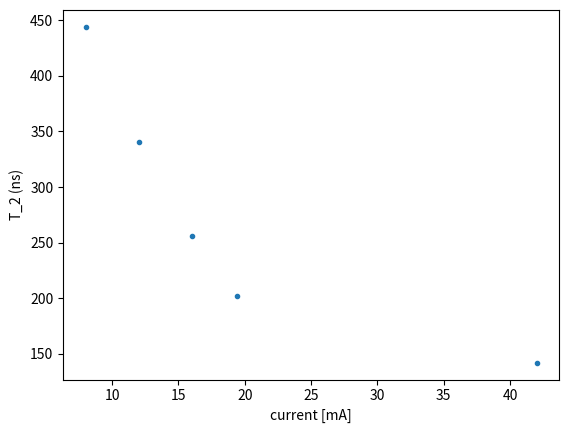

This figure's Python source:
import matplotlib.pyplot as plt
import numpy as np


def main():
    i_s = np.array([8, 12, 16, 19.4, 42])
    t2_s = np.array([4.44e-7, 3.40e-7, 2.56e-7, 2.02e-7, 1.42e-7]) * 1e9

    plt.close('all')
    plt.plot(i_s, t2_s, '.')
    plt.xlabel('current [mA]')
    plt.ylabel('T_2 (ns)')
    plt.savefig('t2_vs_i.png', dpi=300)


if __name__ == '__main__':
    main()